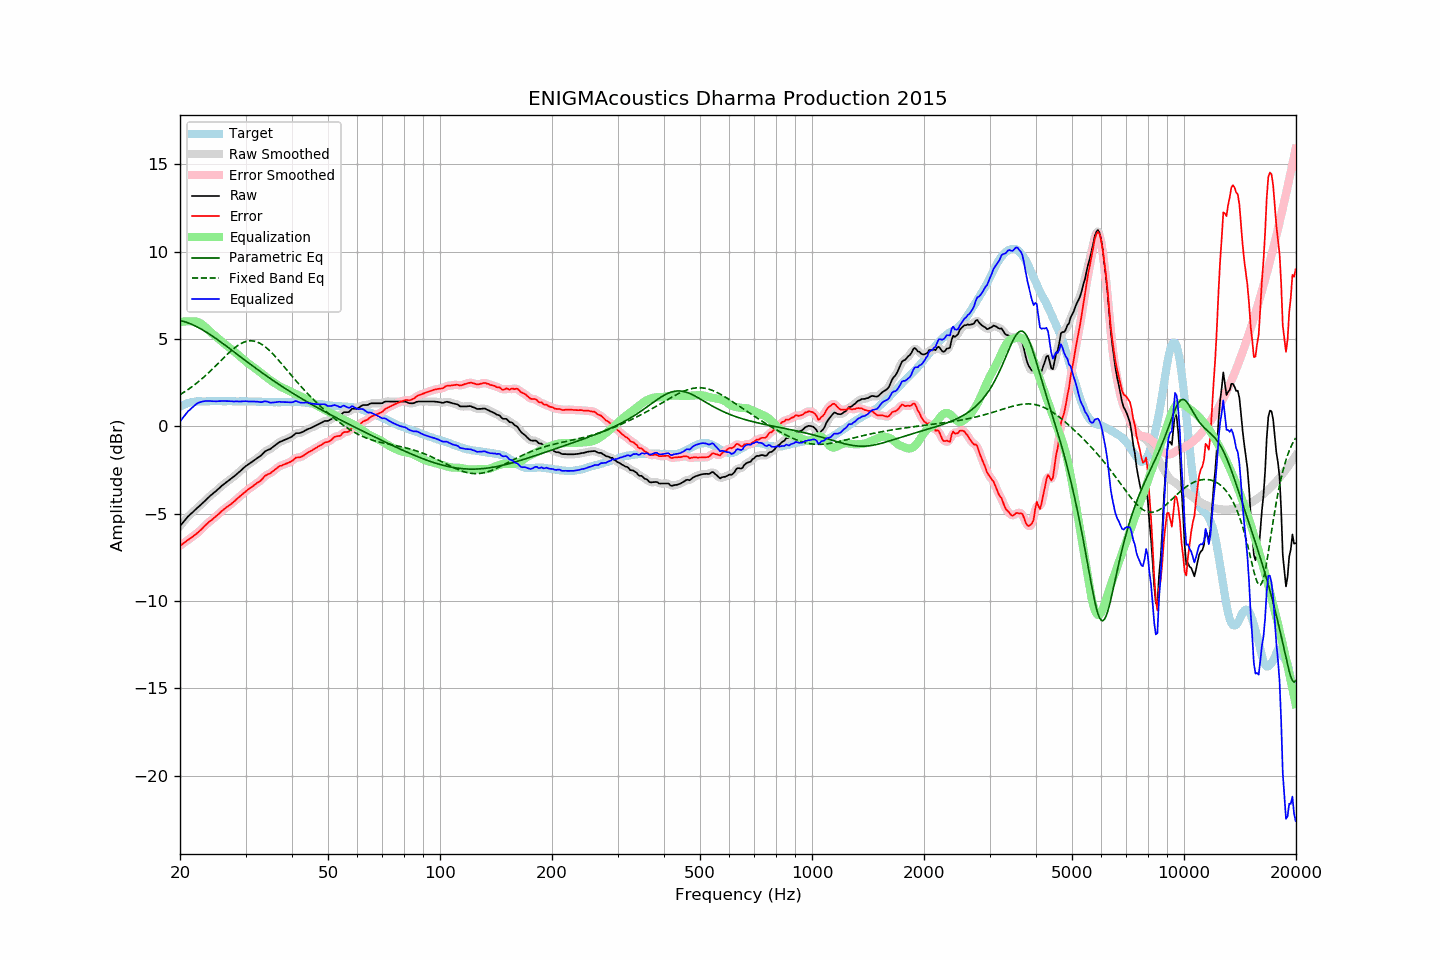

Data behind this chart, as committed beside it:
frequency, raw, error, smoothed, error_smoothed, equalization, parametric_eq, fixed_band_eq, equalized_raw, equalized_smoothed, target
20.00, -5.71, -6.83, -5.71, -6.83, 5.98, 6.06, 1.82, 0.27, 0.27, 1.12
20.20, -5.60, -6.77, -5.59, -6.76, 5.99, 6.04, 1.87, 0.40, 0.40, 1.17
20.40, -5.48, -6.71, -5.48, -6.70, 6.00, 6.02, 1.93, 0.52, 0.52, 1.22
20.61, -5.38, -6.63, -5.37, -6.63, 6.01, 5.99, 1.99, 0.63, 0.64, 1.25
20.81, -5.26, -6.57, -5.26, -6.57, 6.02, 5.96, 2.05, 0.75, 0.75, 1.30
21.02, -5.16, -6.50, -5.16, -6.50, 6.02, 5.93, 2.11, 0.86, 0.86, 1.34
21.23, -5.08, -6.44, -5.07, -6.43, 6.02, 5.89, 2.18, 0.94, 0.95, 1.36
21.44, -4.98, -6.36, -4.99, -6.37, 6.01, 5.86, 2.24, 1.03, 1.03, 1.38
21.66, -4.91, -6.31, -4.90, -6.30, 6.02, 5.82, 2.31, 1.11, 1.11, 1.40
21.87, -4.81, -6.22, -4.82, -6.23, 6.02, 5.77, 2.38, 1.20, 1.20, 1.41
22.09, -4.73, -6.16, -4.73, -6.16, 6.00, 5.73, 2.45, 1.27, 1.27, 1.43
22.31, -4.64, -6.08, -4.65, -6.08, 5.98, 5.68, 2.53, 1.33, 1.33, 1.44
22.54, -4.57, -6.01, -4.57, -6.01, 5.94, 5.63, 2.60, 1.37, 1.37, 1.44
22.76, -4.48, -5.92, -4.48, -5.92, 5.89, 5.58, 2.68, 1.40, 1.41, 1.44
22.99, -4.40, -5.82, -4.40, -5.83, 5.82, 5.53, 2.76, 1.43, 1.43, 1.43
23.22, -4.31, -5.73, -4.31, -5.74, 5.75, 5.48, 2.84, 1.44, 1.44, 1.43
23.45, -4.21, -5.64, -4.21, -5.64, 5.67, 5.42, 2.92, 1.45, 1.45, 1.43
23.69, -4.13, -5.56, -4.12, -5.56, 5.58, 5.36, 3.01, 1.45, 1.46, 1.44
23.92, -4.03, -5.47, -4.04, -5.48, 5.49, 5.30, 3.09, 1.46, 1.45, 1.44
24.16, -3.95, -5.40, -3.96, -5.40, 5.41, 5.24, 3.18, 1.45, 1.45, 1.45
24.40, -3.88, -5.34, -3.88, -5.33, 5.33, 5.18, 3.27, 1.44, 1.45, 1.46
24.65, -3.81, -5.25, -3.81, -5.26, 5.25, 5.12, 3.36, 1.44, 1.44, 1.45
24.89, -3.73, -5.18, -3.73, -5.18, 5.17, 5.05, 3.45, 1.44, 1.44, 1.44
25.14, -3.65, -5.10, -3.65, -5.10, 5.09, 4.99, 3.54, 1.44, 1.44, 1.44
25.39, -3.56, -5.02, -3.57, -5.02, 5.01, 4.92, 3.63, 1.45, 1.44, 1.45
25.65, -3.49, -4.94, -3.48, -4.93, 4.93, 4.86, 3.73, 1.45, 1.45, 1.45
25.91, -3.40, -4.84, -3.40, -4.85, 4.86, 4.79, 3.82, 1.46, 1.45, 1.44
26.16, -3.32, -4.77, -3.33, -4.77, 4.78, 4.72, 3.91, 1.46, 1.45, 1.44
26.43, -3.26, -4.70, -3.25, -4.69, 4.71, 4.66, 4.00, 1.45, 1.45, 1.44
26.69, -3.19, -4.63, -3.19, -4.63, 4.63, 4.59, 4.09, 1.45, 1.45, 1.44
26.96, -3.12, -4.57, -3.12, -4.56, 4.56, 4.52, 4.18, 1.44, 1.45, 1.45
27.23, -3.05, -4.50, -3.05, -4.50, 4.49, 4.45, 4.26, 1.44, 1.44, 1.45
27.50, -2.98, -4.42, -2.98, -4.43, 4.42, 4.38, 4.35, 1.44, 1.44, 1.45
27.77, -2.91, -4.35, -2.91, -4.35, 4.34, 4.31, 4.42, 1.43, 1.43, 1.44
28.05, -2.83, -4.27, -2.83, -4.27, 4.27, 4.24, 4.50, 1.43, 1.43, 1.44
28.33, -2.75, -4.18, -2.76, -4.19, 4.19, 4.17, 4.57, 1.43, 1.43, 1.43
28.62, -2.68, -4.10, -2.68, -4.10, 4.11, 4.10, 4.63, 1.43, 1.43, 1.43
28.90, -2.59, -4.03, -2.59, -4.02, 4.02, 4.03, 4.69, 1.43, 1.43, 1.43
29.19, -2.52, -3.94, -2.51, -3.94, 3.94, 3.96, 4.75, 1.43, 1.43, 1.42
29.48, -2.42, -3.87, -2.43, -3.86, 3.86, 3.89, 4.79, 1.44, 1.44, 1.44
29.78, -2.35, -3.78, -2.35, -3.78, 3.79, 3.82, 4.83, 1.44, 1.44, 1.43
30.08, -2.27, -3.71, -2.27, -3.71, 3.71, 3.75, 4.86, 1.45, 1.44, 1.44
30.38, -2.21, -3.64, -2.20, -3.64, 3.64, 3.68, 4.88, 1.44, 1.44, 1.43
30.68, -2.15, -3.57, -2.14, -3.57, 3.57, 3.61, 4.90, 1.43, 1.43, 1.43
30.99, -2.08, -3.50, -2.08, -3.51, 3.51, 3.55, 4.90, 1.43, 1.43, 1.43
31.30, -2.02, -3.44, -2.01, -3.44, 3.44, 3.48, 4.90, 1.42, 1.43, 1.43
31.61, -1.95, -3.37, -1.95, -3.37, 3.38, 3.41, 4.88, 1.43, 1.43, 1.43
31.93, -1.89, -3.31, -1.88, -3.30, 3.31, 3.34, 4.86, 1.42, 1.42, 1.42
32.24, -1.81, -3.23, -1.82, -3.24, 3.23, 3.27, 4.83, 1.42, 1.41, 1.41
32.57, -1.76, -3.18, -1.76, -3.18, 3.16, 3.21, 4.79, 1.40, 1.40, 1.42
32.89, -1.69, -3.11, -1.69, -3.10, 3.08, 3.14, 4.74, 1.39, 1.40, 1.42
33.22, -1.61, -3.02, -1.61, -3.02, 3.01, 3.07, 4.69, 1.39, 1.40, 1.41
33.55, -1.51, -2.92, -1.52, -2.92, 2.94, 3.01, 4.63, 1.42, 1.42, 1.41
33.89, -1.43, -2.82, -1.44, -2.84, 2.87, 2.94, 4.56, 1.44, 1.43, 1.40
34.23, -1.38, -2.78, -1.38, -2.78, 2.80, 2.88, 4.48, 1.42, 1.42, 1.40
34.57, -1.34, -2.73, -1.34, -2.73, 2.73, 2.81, 4.40, 1.40, 1.40, 1.39
34.92, -1.31, -2.70, -1.29, -2.68, 2.66, 2.75, 4.31, 1.36, 1.37, 1.39
35.27, -1.24, -2.62, -1.24, -2.62, 2.60, 2.69, 4.22, 1.36, 1.36, 1.39
35.62, -1.17, -2.55, -1.17, -2.56, 2.54, 2.62, 4.13, 1.37, 1.37, 1.39
35.97, -1.09, -2.48, -1.10, -2.48, 2.47, 2.56, 4.03, 1.38, 1.38, 1.38
... 635 more rows
